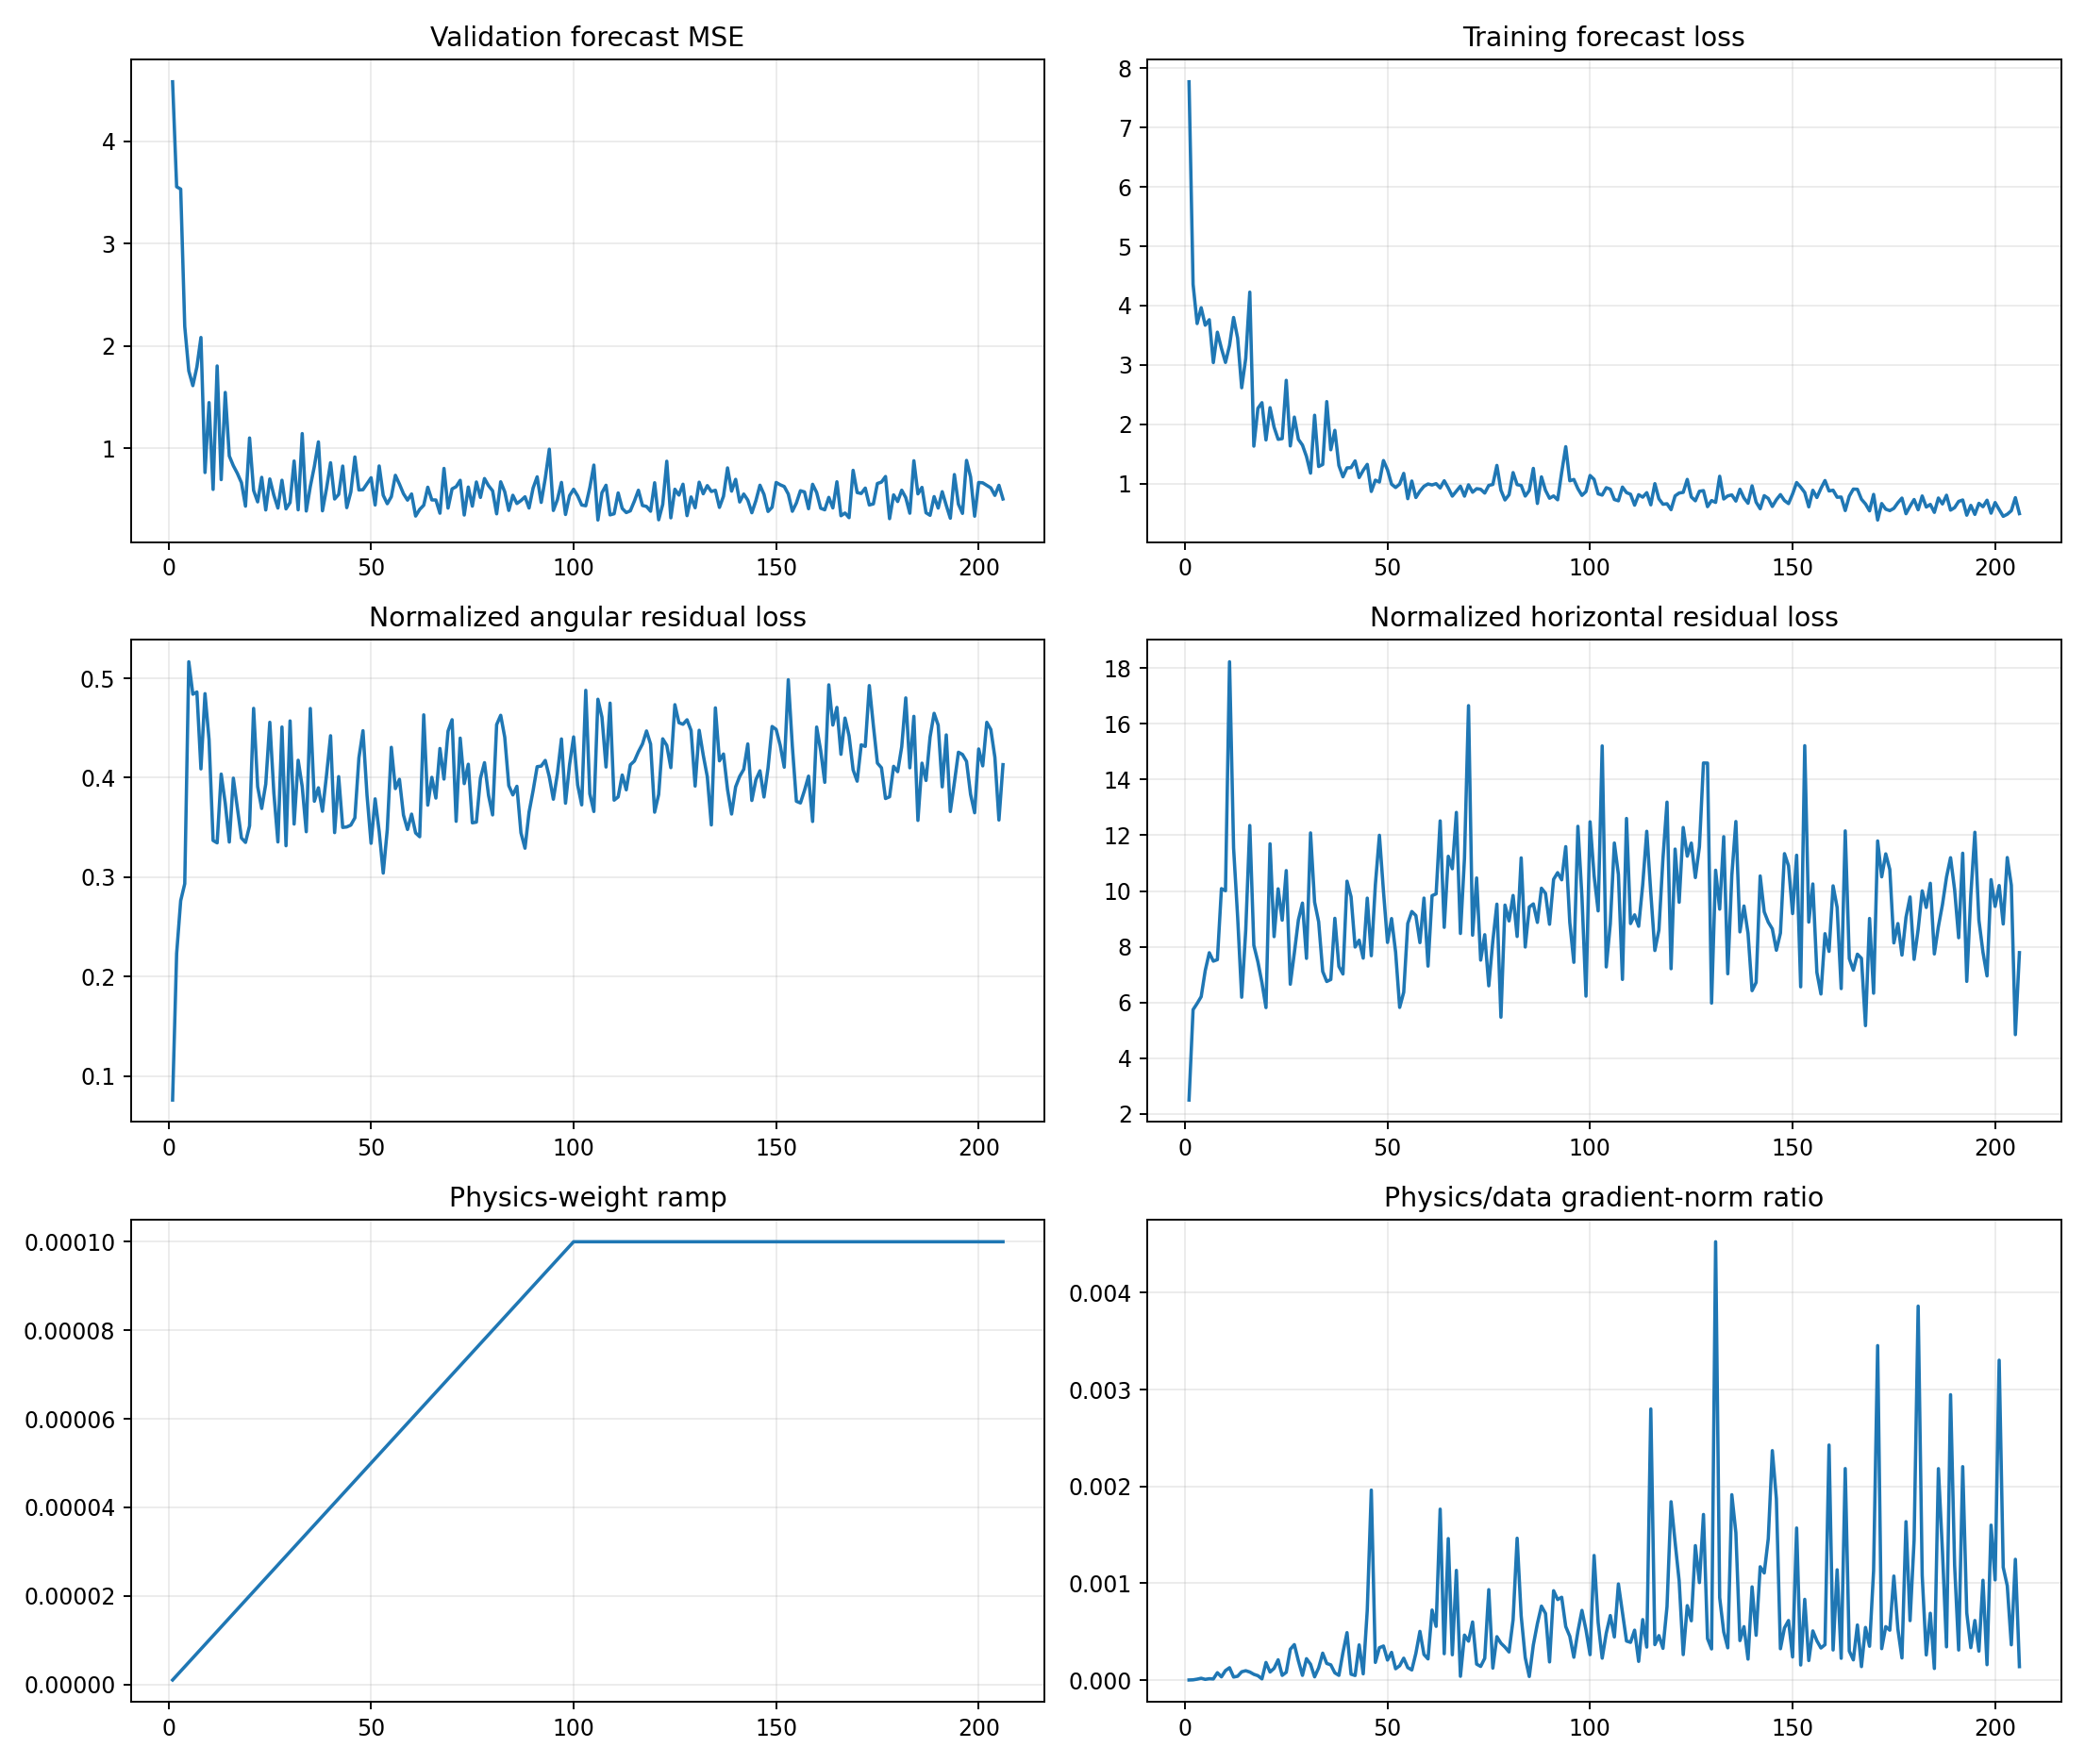

The table this chart was drawn from, first rows:
epoch, target_physics_weight, current_physics_weight, validation_forecast_mse, physics_to_data_gradient_ratio, train_total, train_data, train_cartpole_physics, train_angular_physics, train_horizontal_physics, train_data_gradient_l2, train_physics_gradient_l2
1, 0.0001, 1.0000000000000002e-06, 4.583, 1.3519835598704285e-06, 7.769, 7.769, 2.574, 0.07575, 2.499, 4.055, 5.482
2, 0.0001, 2.0000000000000003e-06, 3.557, 3.078810007547762e-06, 4.359, 4.359, 5.964, 0.2231, 5.741, 2.829, 4.355
3, 0.0001, 3e-06, 3.534, 9.877312183043255e-06, 3.698, 3.698, 6.241, 0.2763, 5.964, 5.82, 19.16
4, 0.0001, 4.000000000000001e-06, 2.191, 1.927622480750346e-05, 3.965, 3.965, 6.501, 0.2933, 6.208, 2.463, 11.87
5, 0.0001, 5e-06, 1.757, 7.850654738564822e-06, 3.671, 3.671, 7.661, 0.5167, 7.144, 20.66, 32.44
6, 0.0001, 6e-06, 1.613, 1.4485674312182871e-05, 3.762, 3.762, 8.268, 0.484, 7.784, 7.853, 18.96
7, 0.0001, 7.000000000000001e-06, 1.796, 1.2160507960613192e-05, 3.041, 3.04, 7.969, 0.4863, 7.483, 19.93, 34.63
8, 0.0001, 8.000000000000001e-06, 2.083, 7.662534561292713e-05, 3.552, 3.552, 7.945, 0.4089, 7.536, 2.175, 20.83
9, 0.0001, 9e-06, 0.7635, 3.395790643779062e-05, 3.28, 3.28, 10.57, 0.4846, 10.09, 5.981, 22.57
10, 0.0001, 1e-05, 1.447, 9.852649932594586e-05, 3.043, 3.043, 10.45, 0.4385, 10.01, 3.54, 34.88
11, 0.0001, 1.1000000000000001e-05, 0.5985, 0.000128, 3.329, 3.329, 18.57, 0.3369, 18.23, 3.059, 35.6
12, 0.0001, 1.2e-05, 1.805, 3.1763148020509736e-05, 3.8, 3.8, 11.88, 0.3345, 11.54, 26.28, 69.55
13, 0.0001, 1.3000000000000001e-05, 0.6942, 4.024217031386281e-05, 3.453, 3.453, 9.473, 0.4036, 9.07, 8.585, 26.58
14, 0.0001, 1.4000000000000001e-05, 1.546, 8.624368784256324e-05, 2.617, 2.617, 6.563, 0.3743, 6.188, 5.477, 33.74
15, 0.0001, 1.5e-05, 0.9249, 9.695134094195128e-05, 3.11, 3.11, 8.928, 0.3353, 8.593, 7.373, 47.65
16, 0.0001, 1.6000000000000003e-05, 0.8297, 8.377581141252849e-05, 4.227, 4.227, 12.75, 0.3996, 12.35, 9.087, 47.58
17, 0.0001, 1.7000000000000003e-05, 0.7546, 5.993495211952534e-05, 1.634, 1.634, 8.42, 0.3697, 8.05, 4.639, 16.36
18, 0.0001, 1.8e-05, 0.664, 4.594429949678722e-05, 2.27, 2.27, 7.798, 0.3393, 7.459, 15.14, 38.65
19, 0.0001, 1.9e-05, 0.4344, 1.2733294816339601e-05, 2.366, 2.366, 7.045, 0.3349, 6.71, 2.836, 1.9
20, 0.0001, 2e-05, 1.101, 0.0001822, 1.738, 1.738, 6.169, 0.3516, 5.817, 5.051, 46.01
21, 0.0001, 2.1e-05, 0.5887, 8.385148430477626e-05, 2.282, 2.282, 12.17, 0.4698, 11.7, 19.41, 77.48
22, 0.0001, 2.2000000000000003e-05, 0.4765, 0.0001215, 1.953, 1.953, 8.754, 0.3911, 8.363, 9.13, 50.42
23, 0.0001, 2.3000000000000003e-05, 0.7166, 0.0002102, 1.749, 1.749, 10.45, 0.3691, 10.08, 6.322, 57.77
24, 0.0001, 2.4e-05, 0.3973, 4.902822539216005e-05, 1.76, 1.76, 9.347, 0.3937, 8.954, 8.66, 17.69
25, 0.0001, 2.5e-05, 0.7006, 8.098459769039451e-05, 2.742, 2.742, 11.19, 0.4558, 10.73, 6.146, 19.91
26, 0.0001, 2.6000000000000002e-05, 0.5413, 0.0003186, 1.638, 1.638, 7.039, 0.3848, 6.655, 2.321, 28.44
27, 0.0001, 2.7000000000000002e-05, 0.4163, 0.0003669, 2.123, 2.123, 8.116, 0.3354, 7.78, 3.19, 43.35
28, 0.0001, 2.8000000000000003e-05, 0.6881, 0.0001985, 1.749, 1.749, 9.415, 0.451, 8.964, 7.281, 51.62
29, 0.0001, 2.9e-05, 0.4079, 4.932667244932202e-05, 1.652, 1.652, 9.899, 0.3316, 9.567, 11.8, 20.07
30, 0.0001, 3e-05, 0.4703, 0.0002212, 1.459, 1.458, 8.04, 0.4572, 7.583, 5.474, 40.36
31, 0.0001, 3.1e-05, 0.8759, 0.0001637, 1.179, 1.179, 12.44, 0.3534, 12.09, 4.997, 26.39
32, 0.0001, 3.2000000000000005e-05, 0.399, 3.420732852132085e-05, 2.154, 2.154, 10.02, 0.4176, 9.603, 29.14, 31.15
33, 0.0001, 3.3e-05, 1.144, 0.0001261, 1.291, 1.291, 9.287, 0.3911, 8.896, 11.2, 42.8
34, 0.0001, 3.4000000000000007e-05, 0.3874, 0.0002785, 1.325, 1.325, 7.46, 0.3457, 7.114, 4.773, 39.09
35, 0.0001, 3.5e-05, 0.6271, 0.0001723, 2.384, 2.384, 7.223, 0.4697, 6.753, 13.34, 65.67
36, 0.0001, 3.6e-05, 0.8237, 0.0001575, 1.573, 1.573, 7.201, 0.3763, 6.825, 5.864, 25.65
37, 0.0001, 3.7e-05, 1.063, 7.49854689367711e-05, 1.9, 1.9, 9.41, 0.3899, 9.02, 23.1, 46.81
38, 0.0001, 3.8e-05, 0.389, 4.9069466951571045e-05, 1.308, 1.308, 7.658, 0.3663, 7.292, 20.22, 26.11
39, 0.0001, 3.9000000000000006e-05, 0.6071, 0.0002851, 1.118, 1.118, 7.424, 0.4026, 7.021, 2.096, 15.32
40, 0.0001, 4e-05, 0.8593, 0.0004906, 1.268, 1.268, 10.8, 0.4423, 10.35, 4.065, 49.85
41, 0.0001, 4.1e-05, 0.5047, 6.132249516355296e-05, 1.272, 1.272, 10.14, 0.3448, 9.794, 14.38, 21.5
42, 0.0001, 4.2e-05, 0.5491, 4.785127335916954e-05, 1.385, 1.385, 8.391, 0.4011, 7.99, 27.84, 31.72
43, 0.0001, 4.3e-05, 0.8267, 0.0003638, 1.106, 1.105, 8.584, 0.35, 8.234, 11.79, 99.77
44, 0.0001, 4.4000000000000006e-05, 0.4201, 6.496778176233666e-05, 1.227, 1.227, 7.94, 0.3505, 7.59, 18.57, 27.42
45, 0.0001, 4.5e-05, 0.5733, 0.0007207, 1.327, 1.326, 10.1, 0.3524, 9.744, 3.896, 62.4
46, 0.0001, 4.600000000000001e-05, 0.9158, 0.001962, 0.8712, 0.8708, 8.038, 0.3597, 7.678, 2.376, 101.3
47, 0.0001, 4.7e-05, 0.5929, 0.0001827, 1.061, 1.061, 10.65, 0.4201, 10.23, 15.49, 60.21
48, 0.0001, 4.8e-05, 0.5956, 0.0003345, 1.03, 1.029, 12.45, 0.4473, 12, 18.04, 125.7
49, 0.0001, 4.9e-05, 0.6533, 0.0003522, 1.392, 1.391, 10.38, 0.3825, 9.994, 6.852, 49.26
50, 0.0001, 5e-05, 0.7122, 0.0002073, 1.235, 1.235, 8.487, 0.3341, 8.153, 5.711, 23.68
51, 0.0001, 5.1000000000000006e-05, 0.446, 0.0002865, 0.9936, 0.9932, 9.391, 0.3788, 9.013, 5.846, 32.84
52, 0.0001, 5.2000000000000004e-05, 0.8278, 0.0001175, 0.9374, 0.937, 8.153, 0.3459, 7.807, 12.02, 27.14
53, 0.0001, 5.300000000000001e-05, 0.5409, 0.0001488, 0.9949, 0.9946, 6.127, 0.3041, 5.823, 12.01, 33.72
54, 0.0001, 5.4000000000000005e-05, 0.4584, 0.0002262, 1.175, 1.175, 6.713, 0.3478, 6.366, 10.46, 43.82
55, 0.0001, 5.500000000000001e-05, 0.5272, 0.0001294, 0.7493, 0.7488, 9.266, 0.4306, 8.835, 4.543, 10.69
56, 0.0001, 5.6000000000000006e-05, 0.7363, 0.000105, 1.047, 1.047, 9.654, 0.3891, 9.265, 25.3, 47.41
57, 0.0001, 5.6999999999999996e-05, 0.6505, 0.0002765, 0.7697, 0.7691, 9.518, 0.3984, 9.12, 14.87, 72.15
58, 0.0001, 5.8e-05, 0.5561, 0.0005034, 0.8764, 0.8759, 8.51, 0.3625, 8.148, 5.909, 51.29
59, 0.0001, 5.9e-05, 0.4935, 0.0002647, 0.9579, 0.9573, 10.09, 0.3479, 9.746, 7.022, 31.51
60, 0.0001, 6e-05, 0.5537, 0.000219, 0.9972, 0.9968, 7.669, 0.3634, 7.305, 13.64, 49.8
... 146 more rows
